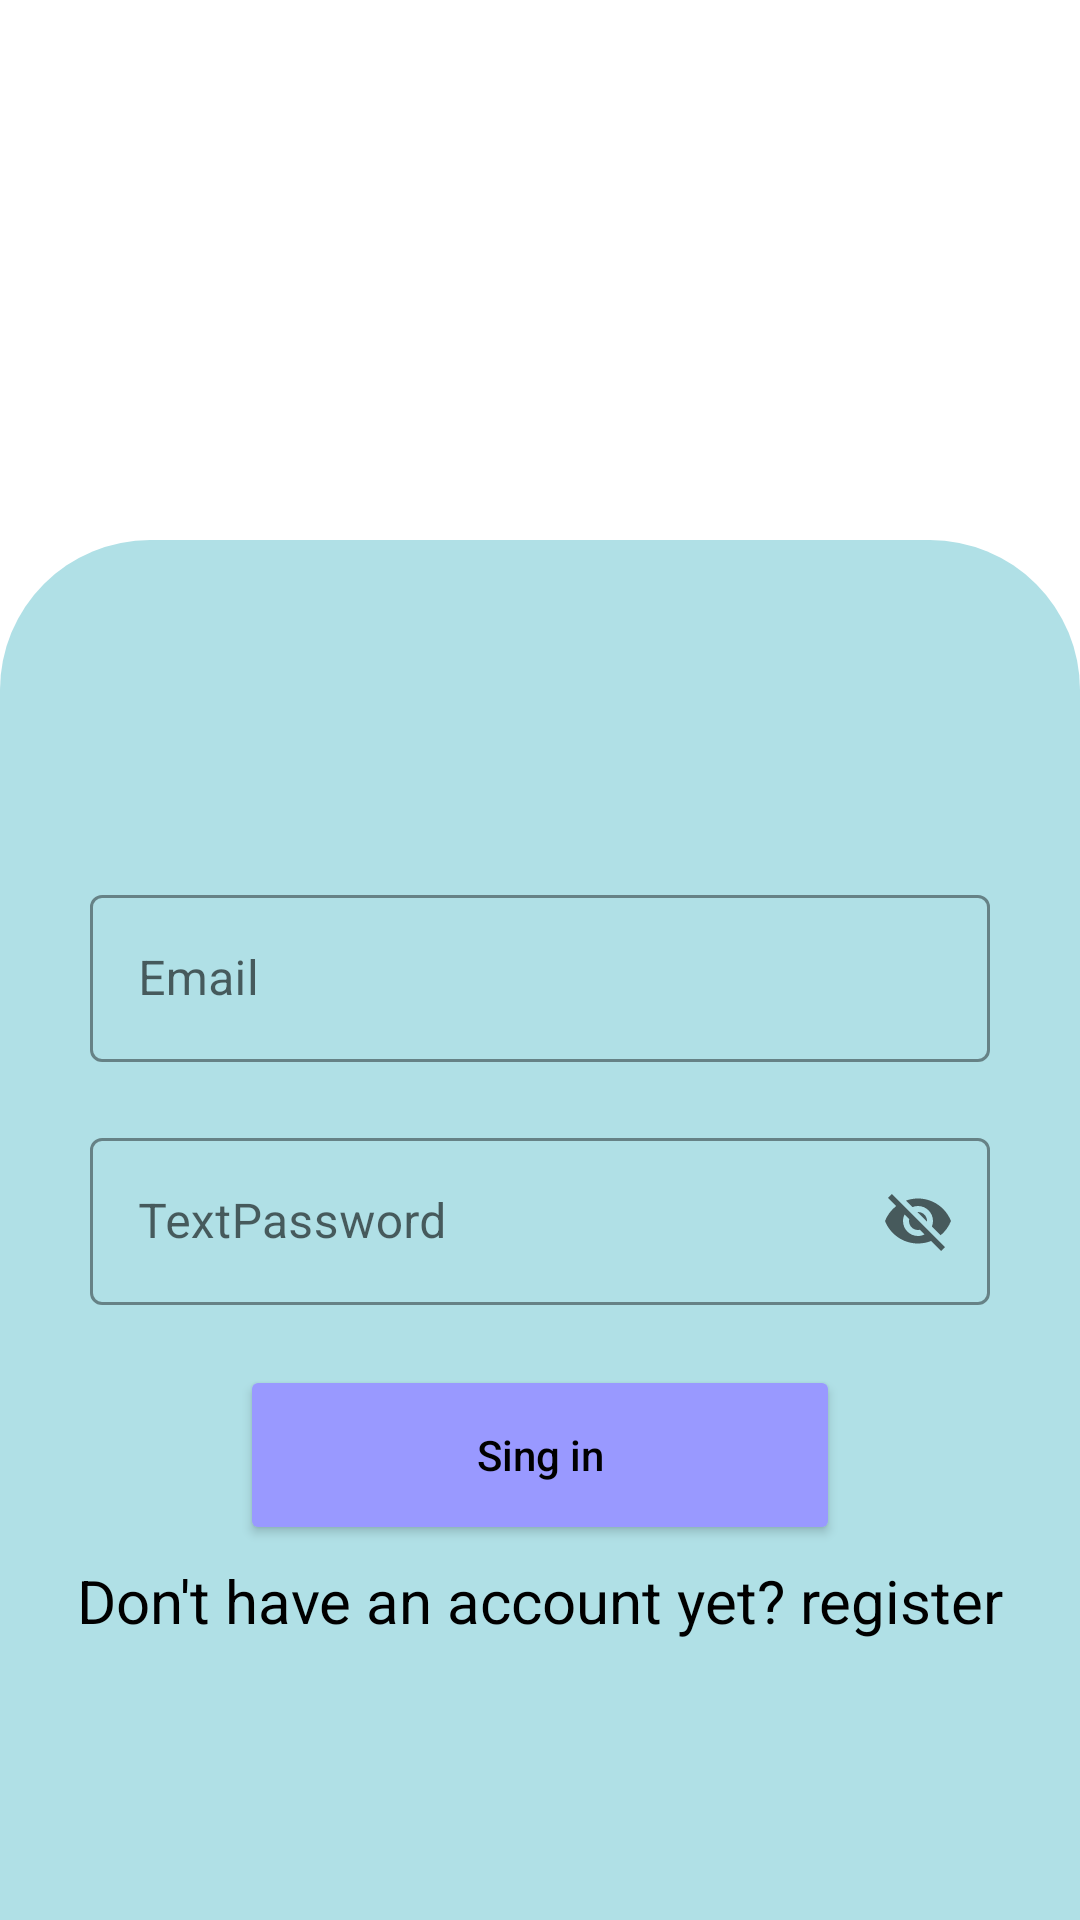

This screen was rendered from an Android layout file. Write that file and the resources it references.
<!-- AndroidManifest.xml: application theme Theme.Assingment_android_networking -->
<!-- res/layout/activity_login.xml -->
<?xml version="1.0" encoding="utf-8"?>
<RelativeLayout xmlns:android="http://schemas.android.com/apk/res/android"
    xmlns:app="http://schemas.android.com/apk/res-auto"
    xmlns:tools="http://schemas.android.com/tools"
    android:layout_width="match_parent"
    android:layout_height="match_parent"
    android:orientation="vertical"
    tools:context=".activity.Login">

    <LinearLayout
        android:layout_width="match_parent"
        android:layout_height="match_parent"
        android:layout_marginTop="180dp"
        android:gravity="center"
        android:orientation="vertical"
        android:background="@drawable/shape">

        <com.google.android.material.textfield.TextInputLayout
            style="@style/Widget.MaterialComponents.TextInputLayout.OutlinedBox"
            android:layout_width="300dp"
            android:layout_height="wrap_content"
            android:layout_marginTop="20dp"
            app:boxStrokeColor="@color/black"
            app:hintTextColor="@color/black"
            app:startIconDrawable="@drawable/baseline_email_24">

            <com.google.android.material.textfield.TextInputEditText
                android:id="@+id/editEmail"
                android:layout_width="match_parent"
                android:layout_height="wrap_content"
                android:hint="Email"
                android:inputType="textEmailAddress"
                android:textColor="@color/black"
                android:textColorHint="@color/black"
                android:textCursorDrawable="@null" />
        </com.google.android.material.textfield.TextInputLayout>

        <com.google.android.material.textfield.TextInputLayout
            style="@style/Widget.MaterialComponents.TextInputLayout.OutlinedBox"
            android:layout_width="300dp"
            android:layout_height="wrap_content"
            android:layout_marginTop="20dp"
            app:boxStrokeColor="@color/black"
            app:startIconDrawable="@drawable/baseline_lock_24"
            app:endIconMode="password_toggle"
            app:hintTextColor="@color/black"
            >

            <com.google.android.material.textfield.TextInputEditText
                android:id="@+id/editTextPass"
                android:layout_width="match_parent"
                android:layout_height="wrap_content"

                android:hint="TextPassword"
                android:inputType="textEmailAddress"
                android:textColor="@color/black"
                android:textColorHint="@color/black"
                android:textCursorDrawable="@null" />

        </com.google.android.material.textfield.TextInputLayout>



        <Button
            android:id="@+id/btn_Login"
            android:layout_width="200dp"
            android:layout_height="60dp"
            android:layout_marginTop="20dp"
            android:backgroundTint="@color/blue_1"
            android:text="Sing in"
            android:textAllCaps="false"
            android:textColor="@color/black" />
        <TextView
            android:id="@+id/txt_singUp"
            android:layout_width="match_parent"
            android:layout_height="wrap_content"
            android:text="Don't have an account yet? register"
            android:gravity="center"
            android:layout_marginTop="5dp"
            android:textColor="@color/black"
            android:textSize="20sp"/>

    </LinearLayout>




</RelativeLayout>
<!-- resources referenced by this layout -->
<resources>
  <color name="black">#FF000000</color>
  <color name="blue_1">#9999FF</color>
  <!-- drawable shape (drawable) -->
  <?xml version="1.0" encoding="utf-8"?>
  <shape xmlns:android="http://schemas.android.com/apk/res/android"
      >
      <solid
          android:color="@color/blue_2"/>
      <corners
        android:topLeftRadius="50dp"
          android:topRightRadius="50dp"
  
          />
  
  </shape>
  <style name="Theme.Assingment_android_networking" parent="Theme.MaterialComponents.DayNight.DarkActionBar">
          
          <item name="colorPrimary">@color/purple_500</item>
          <item name="colorPrimaryVariant">@color/purple_700</item>
          <item name="colorOnPrimary">@color/white</item>
          
          <item name="colorSecondary">@color/teal_200</item>
          <item name="colorSecondaryVariant">@color/teal_700</item>
          <item name="colorOnSecondary">@color/black</item>
          
          <item name="android:statusBarColor">?attr/colorPrimaryVariant</item>
          
      </style>
  <color name="blue_2">#B0E0E6</color>
  <color name="purple_500">#FF6200EE</color>
  <color name="purple_700">#FF3700B3</color>
  <color name="white">#FFFFFFFF</color>
  <color name="teal_200">#FF03DAC5</color>
  <color name="teal_700">#FF018786</color>
</resources>
